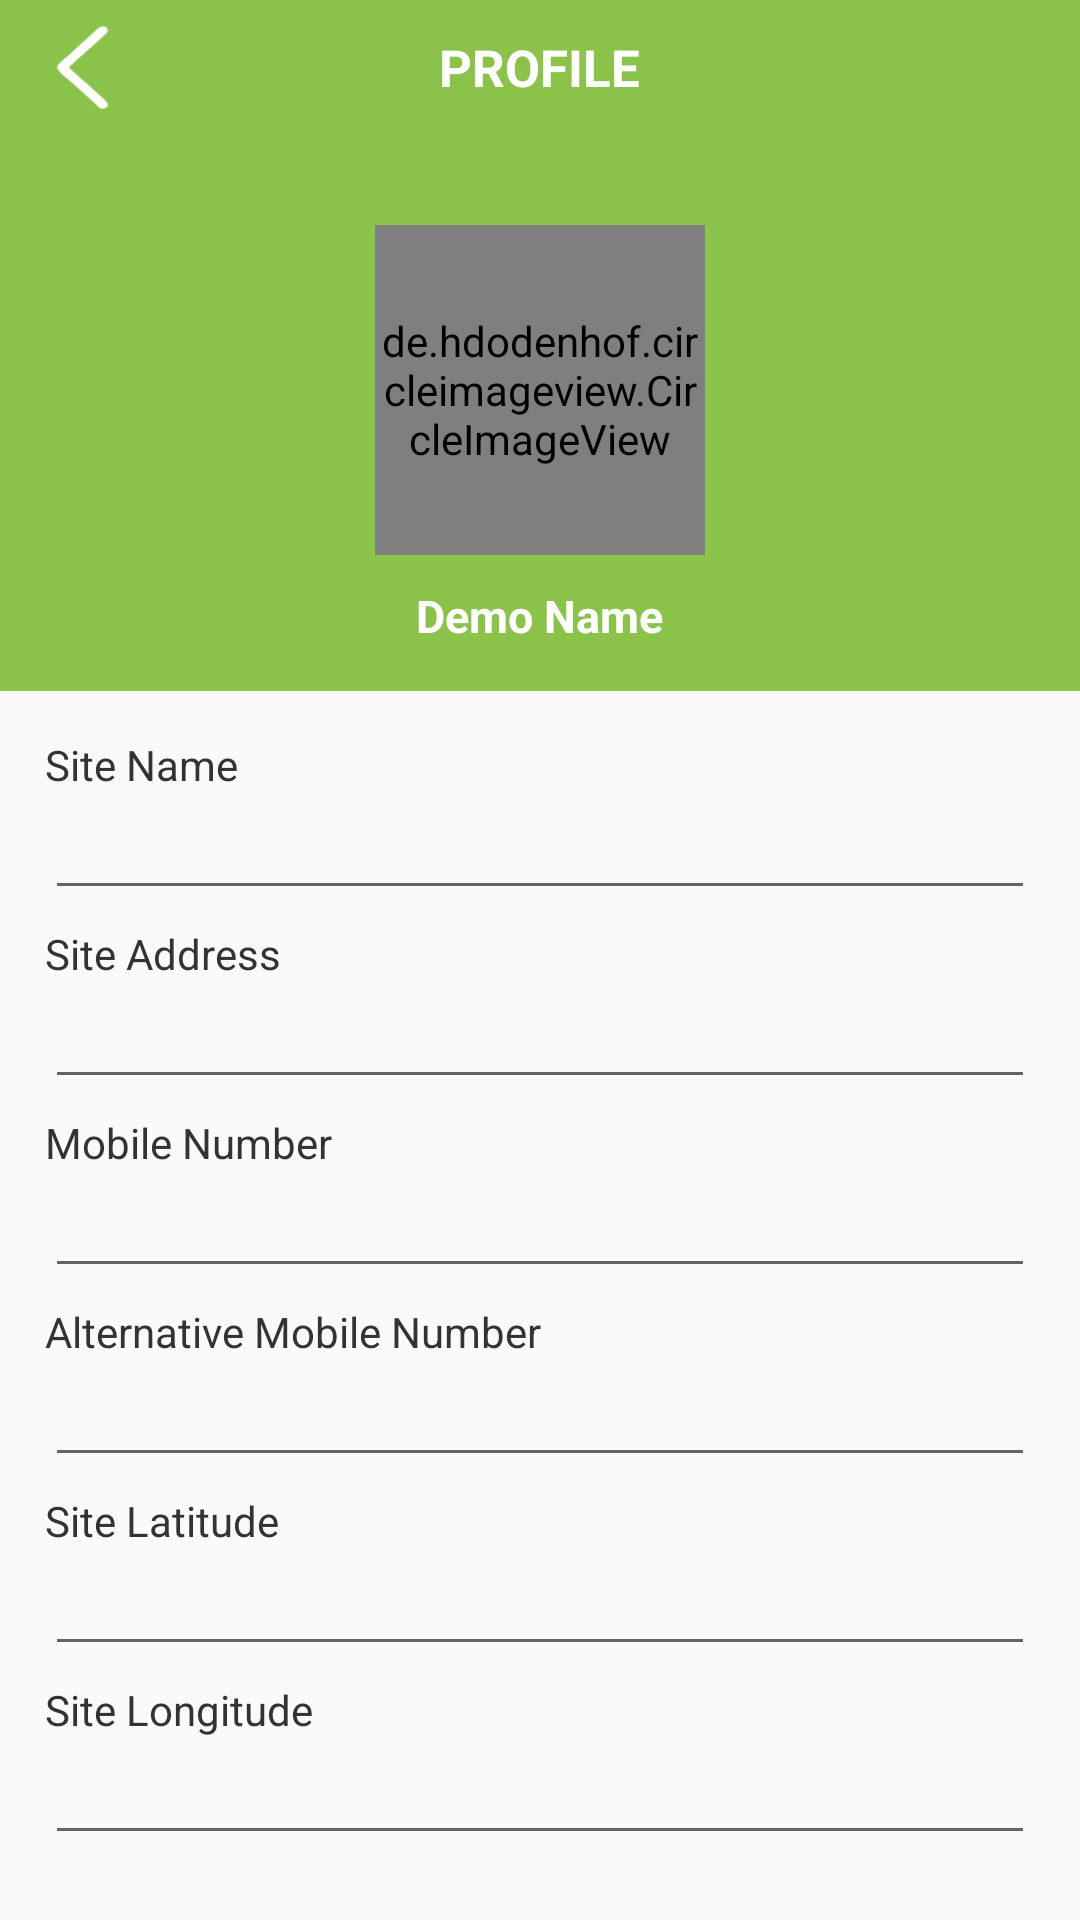

Reconstruct the res/layout file that produces this screen, plus the resources it refers to.
<!-- AndroidManifest.xml: activity theme AppTheme.NoActionBar -->
<!-- res/layout/activity_site_profile.xml -->
<?xml version="1.0" encoding="utf-8"?>
<LinearLayout
    xmlns:android="http://schemas.android.com/apk/res/android"
    xmlns:app="http://schemas.android.com/apk/res-auto"
    xmlns:tools="http://schemas.android.com/tools"
    android:layout_width="match_parent"
    android:layout_height="match_parent"
    android:orientation="vertical"
    tools:context=".activities.SiteProfileActivity">

    <RelativeLayout
        android:layout_width="match_parent"
        android:layout_height="45dp"
        android:background="@color/colorPrimary">

        <ImageView
            android:id="@+id/img_back"
            android:layout_width="35dp"
            android:layout_height="33dp"
            android:layout_centerVertical="true"
            android:layout_marginStart="10dp"
            android:src="@drawable/back_arrow"
            android:backgroundTint="@color/colorWhite"/>

        <TextView
            android:layout_width="wrap_content"
            android:layout_height="wrap_content"
            android:text="Profile"
            android:textAllCaps="true"
            android:textSize="17sp"
            android:layout_centerInParent="true"
            android:textStyle="bold"
            android:textColor="@color/colorWhite"
            android:textAlignment="center"/>

    </RelativeLayout>

    <ScrollView
        android:layout_width="match_parent"
        android:layout_height="wrap_content">

        <LinearLayout
            android:layout_width="match_parent"
            android:layout_height="wrap_content"
            android:orientation="vertical">

            <LinearLayout
                android:layout_width="match_parent"
                android:layout_height="wrap_content"
                android:orientation="vertical"
                android:paddingTop="30dp"
                android:paddingBottom="15dp"
                android:background="@color/colorPrimary"
                android:gravity="center">

                <de.hdodenhof.circleimageview.CircleImageView
                    xmlns:app="http://schemas.android.com/apk/res-auto"
                    android:id="@+id/profile_image"
                    android:layout_width="110dp"
                    android:layout_height="110dp"
                    android:src="@drawable/profile_icon"
                    android:scaleType="centerCrop"
                    app:civ_border_width="2dp"
                    app:civ_border_color="@color/colorWhite"/>

                <TextView
                    android:id="@+id/txt_userName"
                    android:layout_width="wrap_content"
                    android:layout_height="wrap_content"
                    android:layout_marginTop="10dp"
                    android:text="Demo Name"
                    android:textColor="@color/colorWhite"
                    android:textSize="15sp"
                    android:textStyle="bold" />
            </LinearLayout>

            <LinearLayout
                android:layout_width="match_parent"
                android:layout_height="wrap_content"
                android:padding="15dp"
                android:orientation="vertical">

                <TextView
                    android:layout_width="match_parent"
                    android:layout_height="wrap_content"
                    android:text="Site Name"
                    android:textSize="14sp"
                    android:textColor="@color/colorDarkGray"/>

                <EditText
                    android:id="@+id/site_name"
                    android:layout_width="match_parent"
                    android:layout_height="wrap_content"
                    android:layout_marginTop="3dp"
                    android:focusableInTouchMode="false"
                    android:textSize="14sp"
                    android:inputType="textNoSuggestions"
                    android:editable="false"
                    />

                <TextView
                    android:layout_width="match_parent"
                    android:layout_height="wrap_content"
                    android:text="Site Address"
                    android:textSize="14sp"
                    android:layout_marginTop="5dp"
                    android:textColor="@color/colorDarkGray"/>

                <EditText
                    android:id="@+id/site_address"
                    android:layout_width="match_parent"
                    android:layout_height="wrap_content"
                    android:layout_marginTop="3dp"
                    android:focusableInTouchMode="false"
                    android:textSize="14sp"
                    android:inputType="textNoSuggestions"
                    android:editable="false"
                    />

                <TextView
                    android:layout_width="match_parent"
                    android:layout_height="wrap_content"
                    android:text="Mobile Number"
                    android:textSize="14sp"
                    android:layout_marginTop="5dp"
                    android:textColor="@color/colorDarkGray"/>

                <EditText
                    android:id="@+id/site_Mob"
                    android:layout_width="match_parent"
                    android:layout_height="wrap_content"
                    android:layout_marginTop="3dp"
                    android:focusableInTouchMode="false"
                    android:textSize="14sp"
                    android:inputType="textNoSuggestions"
                    android:editable="false"
                    />
                <TextView
                    android:layout_width="match_parent"
                    android:layout_height="wrap_content"
                    android:text="Alternative Mobile Number"
                    android:textSize="14sp"
                    android:layout_marginTop="5dp"
                    android:textColor="@color/colorDarkGray"/>

                <EditText
                    android:id="@+id/site_alternativeMob"
                    android:layout_width="match_parent"
                    android:layout_height="wrap_content"
                    android:layout_marginTop="3dp"
                    android:focusableInTouchMode="false"
                    android:textSize="14sp"
                    android:text=""
                    android:editable="false"
                    />

                <TextView
                    android:layout_width="match_parent"
                    android:layout_height="wrap_content"
                    android:text="Site Latitude"
                    android:textSize="14sp"
                    android:layout_marginTop="5dp"
                    android:textColor="@color/colorDarkGray"/>

                <EditText
                    android:id="@+id/site_Latitude"
                    android:layout_width="match_parent"
                    android:layout_height="wrap_content"
                    android:layout_marginTop="3dp"
                    android:focusableInTouchMode="false"
                    android:textSize="14sp"
                    android:editable="false"
                    />

                <TextView
                    android:layout_width="match_parent"
                    android:layout_height="wrap_content"
                    android:text="Site Longitude"
                    android:textSize="14sp"
                    android:layout_marginTop="5dp"
                    android:textColor="@color/colorDarkGray"/>

                <EditText
                    android:id="@+id/site_Longitude"
                    android:layout_width="match_parent"
                    android:layout_height="wrap_content"
                    android:layout_marginTop="3dp"
                    android:focusableInTouchMode="false"
                    android:textSize="14sp"
                    android:editable="false"
                    />
























            </LinearLayout>
        </LinearLayout>
    </ScrollView>
</LinearLayout>
<!-- resources referenced by this layout -->
<resources>
  <color name="colorDarkGray">#333333</color>
  <color name="colorPrimary">#8BC34A</color>
  <color name="colorWhite">#ffffff</color>
  <!-- drawable back_arrow: png bitmap (drawable-v24, 4657 bytes) -->
  <!-- drawable profile_icon: png bitmap (drawable-v24, 5267 bytes) -->
  <style name="AppTheme.NoActionBar">
          <item name="windowActionBar">false</item>
          <item name="windowNoTitle">true</item>
      </style>
</resources>
